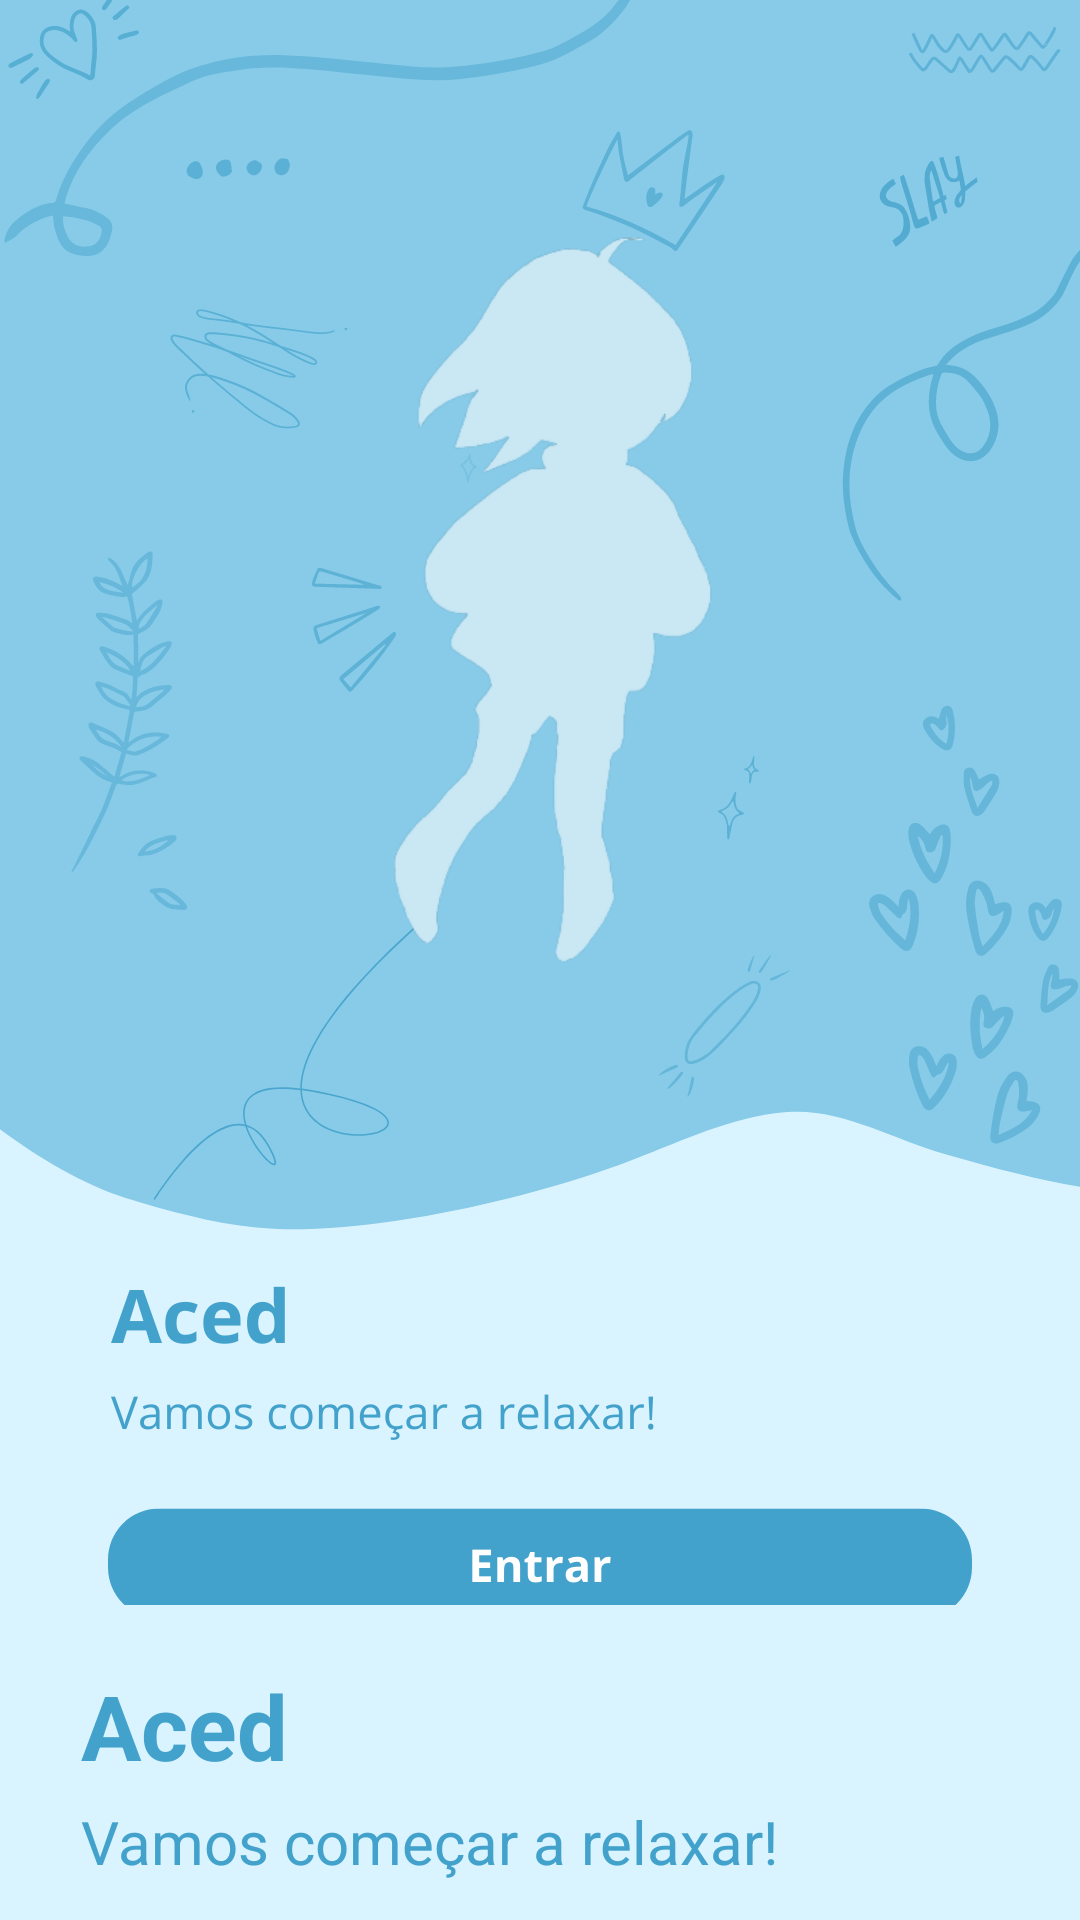

Produce the Android XML layout that renders to this screen, including the resource entries it uses.
<!-- AndroidManifest.xml: application theme Theme.BaseTCC -->
<!-- res/layout/activity_main.xml -->
<?xml version="1.0" encoding="utf-8"?>
<androidx.appcompat.widget.LinearLayoutCompat xmlns:android="http://schemas.android.com/apk/res/android"
    xmlns:app="http://schemas.android.com/apk/res-auto"
    xmlns:tools="http://schemas.android.com/tools"
    android:layout_width="match_parent"
    android:layout_height="match_parent"
    android:background="@drawable/fundo_com_contorno"
    tools:context=".MainActivity">

    <RelativeLayout
        android:layout_width="match_parent"
        android:layout_height="270dp"
        android:layout_marginTop="535dp"
        android:background="@color/fundoUm">

        <TextView
            android:id="@+id/tituloACED"
            android:layout_width="wrap_content"
            android:layout_height="wrap_content"
            android:layout_marginStart="27dp"
            android:layout_marginTop="20dp"
            android:text="@string/titulo"
            android:textColor="@color/titulo_aced"
            android:textSize="30sp"
            android:textStyle="bold" />

        <TextView
            android:layout_width="wrap_content"
            android:layout_height="wrap_content"
            android:layout_below="@id/tituloACED"
            android:layout_marginStart="27dp"
            android:layout_marginTop="5dp"
            android:text="@string/textoInicial"
            android:textColor="@color/titulo_aced"
            android:textSize="20sp" />

        <Button
            android:id="@+id/btnEntrar"
            style="@style/buttonEntrar"
            android:layout_width="350dp"
            android:layout_height="wrap_content"
            android:layout_marginStart="17dp"
            android:layout_marginTop="120dp"
            android:onClick="btnEnt"
            android:text="@string/btnEntrar"
            android:textAllCaps="false"
            android:textSize="18sp" />

        <Button
            android:id="@+id/btnCadastrar"
            style="@style/buttonCadastro"
            android:layout_width="350dp"
            android:layout_height="wrap_content"
            android:layout_below="@id/btnEntrar"
            android:layout_marginStart="17dp"
            android:layout_marginTop="20dp"
            android:onClick="btnCad"
            android:text="@string/btnCadastrar"
            android:textAllCaps="false"
            android:textColor="@color/titulo_aced"
            android:textSize="18sp" />

    </RelativeLayout>

</androidx.appcompat.widget.LinearLayoutCompat>
<!-- resources referenced by this layout -->
<resources>
  <color name="fundoUm">#d9f3ff</color>
  <color name="titulo_aced">#43A2CB</color>
  <!-- drawable fundo_com_contorno: png bitmap (drawable, 161833 bytes) -->
  <string name="btnCadastrar">Criar uma conta</string>
  <string name="btnEntrar">Entrar</string>
  <string name="textoInicial">Vamos começar a relaxar!</string>
  <string name="titulo">Aced</string>
  <style name="buttonCadastro">
          <item name="android:background">@drawable/btnentrar</item>
          <item name="backgroundTint">@color/white</item>
      </style>
  <style name="buttonEntrar">
          <item name="android:background">@drawable/btnentrar</item>
          <item name="backgroundTint">#43A2CB</item>
      </style>
  <style name="Theme.BaseTCC" parent="Theme.MaterialComponents.DayNight.DarkActionBar">
      </style>
  <!-- drawable btnentrar (drawable) -->
  <?xml version="1.0" encoding="utf-8"?>
  <shape xmlns:android="http://schemas.android.com/apk/res/android">
  
      <corners android:radius="25dp"/>
      <stroke android:width="8dp" android:color="@color/blue"/>
      <solid android:color="#43A2CB"/>
  
  </shape>
  <color name="white">#FFFFFFFF</color>
  <color name="blue">#0A56A8</color>
</resources>
